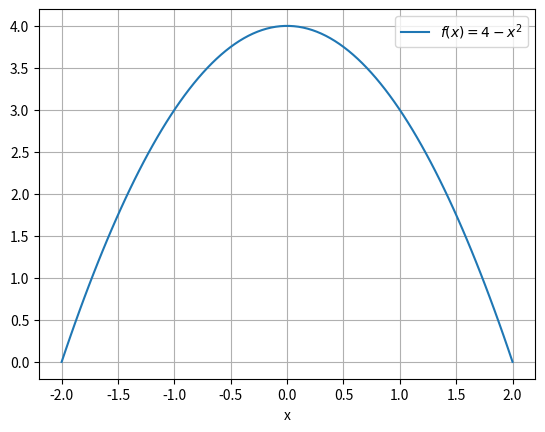

Python code for this plot:
#!/usr/bin/env python3
# -*- coding: utf-8 -*-
"""
Created on Thu Aug 19 06:22:11 2021
Pengantar Metode Numerik: Persamaan Integral
[redacted]
"""

from numpy import linspace
import matplotlib.pyplot as plt

x = linspace(-2,2,100)

y = lambda x: 4 - x**2

fx = y(x)

plt.plot(x,fx)
plt.grid(axis = 'both')
plt.legend(['$f(x) = 4 - x^2$'])
plt.xlabel('x')
plt.savefig('img003.svg', format='svg', dpi=1200)